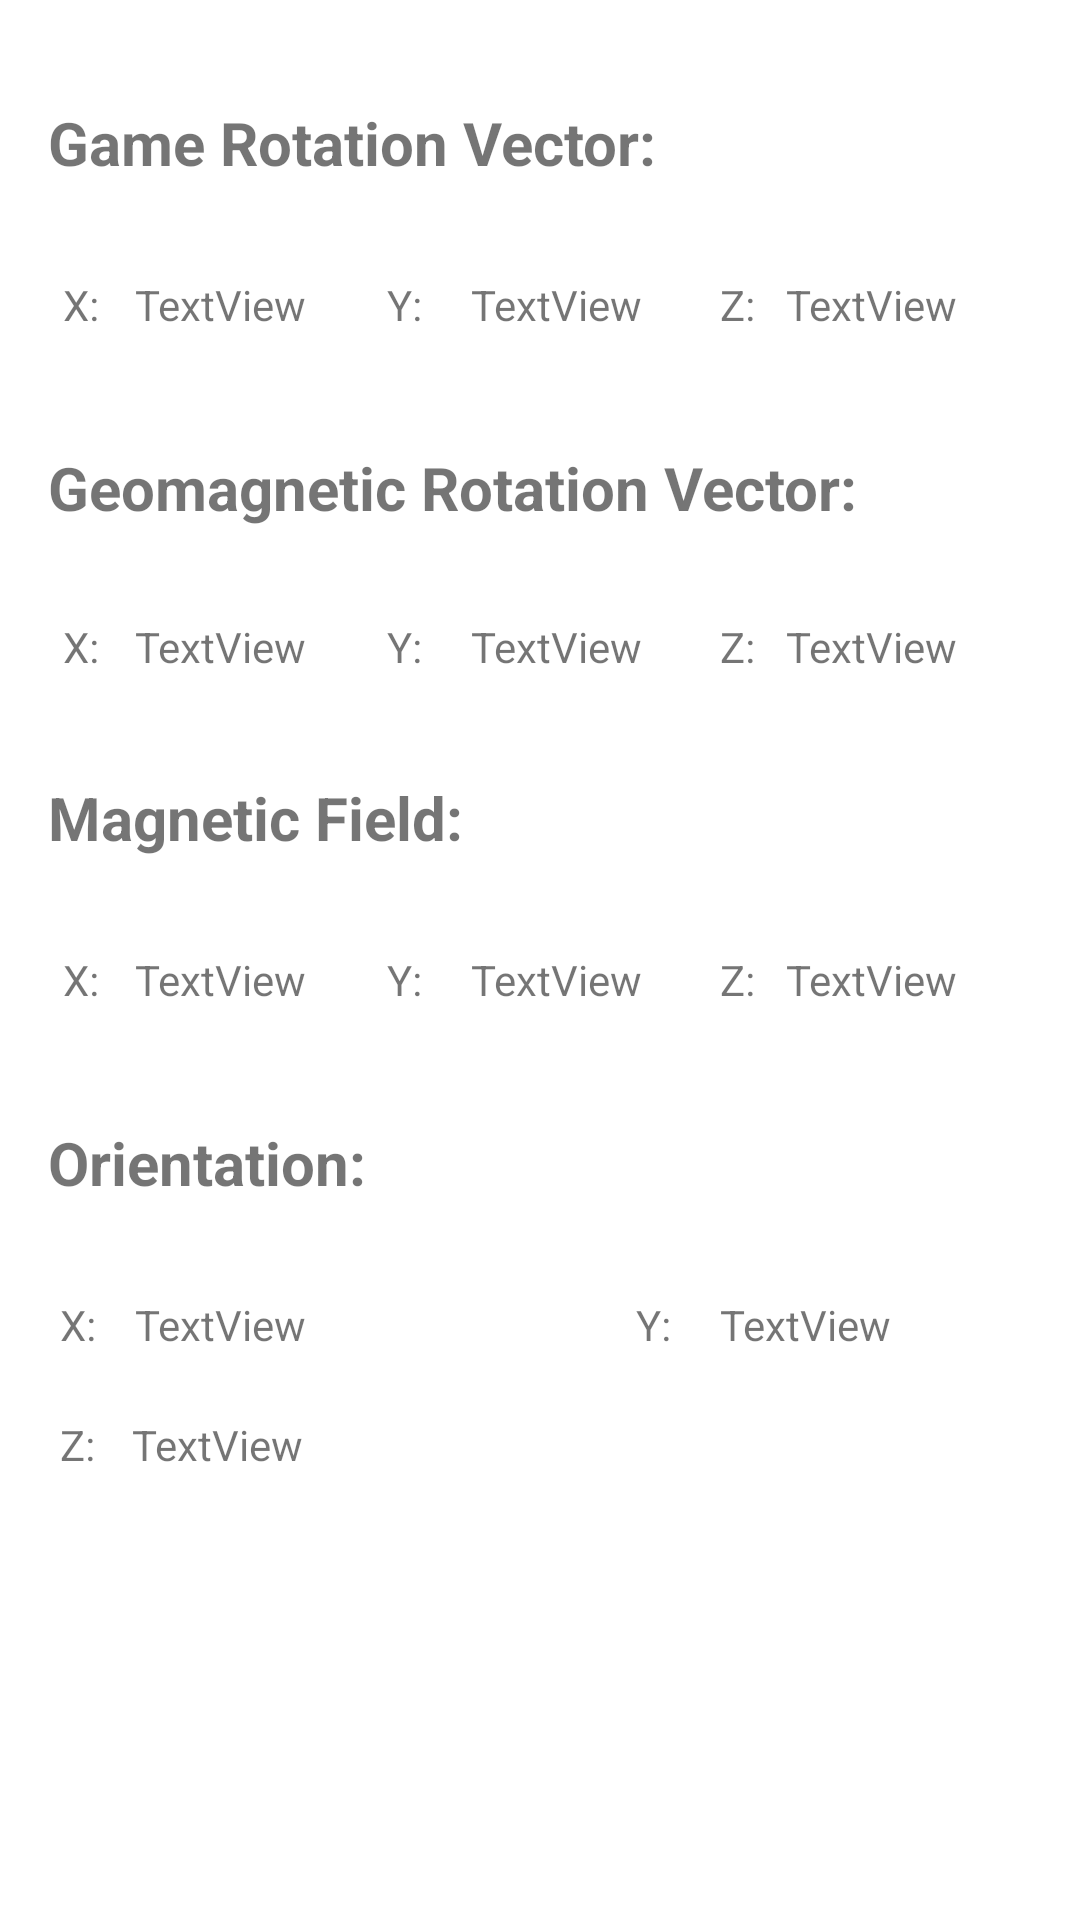

Produce the Android XML layout that renders to this screen, including the resource entries it uses.
<!-- AndroidManifest.xml: application theme Theme.ReadingData -->
<!-- res/layout/activity_position2.xml -->
<?xml version="1.0" encoding="utf-8"?>
<androidx.constraintlayout.widget.ConstraintLayout xmlns:android="http://schemas.android.com/apk/res/android"
    xmlns:app="http://schemas.android.com/apk/res-auto"
    xmlns:tools="http://schemas.android.com/tools"
    android:layout_width="match_parent"
    android:layout_height="match_parent"
    tools:context=".data">

    <TextView
        android:id="@+id/textView16"
        android:layout_width="wrap_content"
        android:layout_height="wrap_content"
        android:layout_marginStart="16dp"
        android:layout_marginTop="259dp"
        android:text="Magnetic Field:"
        android:textSize="20sp"
        android:textStyle="bold"
        app:layout_constraintStart_toStartOf="parent"
        app:layout_constraintTop_toTopOf="parent" />

    <TextView
        android:id="@+id/textView13"
        android:layout_width="wrap_content"
        android:layout_height="wrap_content"
        android:layout_marginStart="16dp"
        android:layout_marginTop="374dp"
        android:text="Orientation:"
        android:textSize="20sp"
        android:textStyle="bold"
        app:layout_constraintStart_toStartOf="parent"
        app:layout_constraintTop_toTopOf="parent" />

    <TextView
        android:id="@+id/text4"
        android:layout_width="wrap_content"
        android:layout_height="wrap_content"
        android:layout_marginStart="44dp"
        android:layout_marginTop="472dp"
        android:text="TextView"
        app:layout_constraintStart_toStartOf="parent"
        app:layout_constraintTop_toTopOf="parent" />

    <TextView
        android:id="@+id/textView15"
        android:layout_width="wrap_content"
        android:layout_height="wrap_content"
        android:layout_marginStart="212dp"
        android:layout_marginTop="432dp"
        android:text="Y:"
        app:layout_constraintStart_toStartOf="parent"
        app:layout_constraintTop_toTopOf="parent" />

    <TextView
        android:id="@+id/text5"
        android:layout_width="wrap_content"
        android:layout_height="wrap_content"
        android:layout_marginStart="240dp"
        android:layout_marginTop="432dp"
        android:text="TextView"
        app:layout_constraintStart_toStartOf="parent"
        app:layout_constraintTop_toTopOf="parent" />

    <TextView
        android:id="@+id/text6"
        android:layout_width="wrap_content"
        android:layout_height="wrap_content"
        android:layout_marginStart="45dp"
        android:layout_marginTop="432dp"
        android:text="TextView"
        app:layout_constraintStart_toStartOf="parent"
        app:layout_constraintTop_toTopOf="parent" />

    <TextView
        android:id="@+id/textView18"
        android:layout_width="wrap_content"
        android:layout_height="wrap_content"
        android:layout_marginStart="240dp"
        android:layout_marginTop="317dp"
        android:text="Z:"
        app:layout_constraintStart_toStartOf="parent"
        app:layout_constraintTop_toTopOf="parent" />

    <TextView
        android:id="@+id/text7"
        android:layout_width="wrap_content"
        android:layout_height="wrap_content"
        android:layout_marginStart="262dp"
        android:layout_marginTop="317dp"
        android:text="TextView"
        app:layout_constraintStart_toStartOf="parent"
        app:layout_constraintTop_toTopOf="parent" />

    <TextView
        android:id="@+id/textView19"
        android:layout_width="wrap_content"
        android:layout_height="wrap_content"
        android:layout_marginStart="21dp"
        android:layout_marginTop="317dp"
        android:text="X:"
        app:layout_constraintStart_toStartOf="parent"
        app:layout_constraintTop_toTopOf="parent" />

    <TextView
        android:id="@+id/textView30"
        android:layout_width="wrap_content"
        android:layout_height="wrap_content"
        android:layout_marginStart="20dp"
        android:layout_marginTop="432dp"
        android:text="X:"
        app:layout_constraintStart_toStartOf="parent"
        app:layout_constraintTop_toTopOf="parent" />

    <TextView
        android:id="@+id/textView31"
        android:layout_width="wrap_content"
        android:layout_height="wrap_content"
        android:layout_marginStart="20dp"
        android:layout_marginTop="472dp"
        android:text="Z:"
        app:layout_constraintStart_toStartOf="parent"
        app:layout_constraintTop_toTopOf="parent" />

    <TextView
        android:id="@+id/text12"
        android:layout_width="wrap_content"
        android:layout_height="wrap_content"
        android:layout_marginStart="157dp"
        android:layout_marginTop="317dp"
        android:text="TextView"
        app:layout_constraintStart_toStartOf="parent"
        app:layout_constraintTop_toTopOf="parent" />

    <TextView
        android:id="@+id/text13"
        android:layout_width="wrap_content"
        android:layout_height="wrap_content"
        android:layout_marginStart="45dp"
        android:layout_marginTop="317dp"
        android:text="TextView"
        app:layout_constraintStart_toStartOf="parent"
        app:layout_constraintTop_toTopOf="parent" />

    <TextView
        android:id="@+id/textView17"
        android:layout_width="wrap_content"
        android:layout_height="wrap_content"
        android:layout_marginStart="129dp"
        android:layout_marginTop="317dp"
        android:text="Y:"
        app:layout_constraintStart_toStartOf="parent"
        app:layout_constraintTop_toTopOf="parent" />

    <TextView
        android:id="@+id/textView8"
        android:layout_width="wrap_content"
        android:layout_height="wrap_content"
        android:layout_marginStart="16dp"
        android:layout_marginTop="149dp"
        android:text="Geomagnetic Rotation Vector:"
        android:textSize="20sp"
        android:textStyle="bold"
        app:layout_constraintStart_toStartOf="parent"
        app:layout_constraintTop_toTopOf="parent" />

    <TextView
        android:id="@+id/textView9"
        android:layout_width="wrap_content"
        android:layout_height="wrap_content"
        android:layout_marginStart="240dp"
        android:layout_marginTop="206dp"
        android:text="Z:"
        app:layout_constraintStart_toStartOf="parent"
        app:layout_constraintTop_toTopOf="parent" />

    <TextView
        android:id="@+id/textView11"
        android:layout_width="wrap_content"
        android:layout_height="wrap_content"
        android:layout_marginStart="21dp"
        android:layout_marginTop="206dp"
        android:text="X:"
        app:layout_constraintStart_toStartOf="parent"
        app:layout_constraintTop_toTopOf="parent" />

    <TextView
        android:id="@+id/text9"
        android:layout_width="wrap_content"
        android:layout_height="wrap_content"
        android:layout_marginStart="262dp"
        android:layout_marginTop="206dp"
        android:text="TextView"
        app:layout_constraintStart_toStartOf="parent"
        app:layout_constraintTop_toTopOf="parent" />

    <TextView
        android:id="@+id/textView10"
        android:layout_width="wrap_content"
        android:layout_height="wrap_content"
        android:layout_marginStart="129dp"
        android:layout_marginTop="206dp"
        android:text="Y:"
        app:layout_constraintStart_toStartOf="parent"
        app:layout_constraintTop_toTopOf="parent" />

    <TextView
        android:id="@+id/text10"
        android:layout_width="wrap_content"
        android:layout_height="wrap_content"
        android:layout_marginStart="157dp"
        android:layout_marginTop="206dp"
        android:text="TextView"
        app:layout_constraintStart_toStartOf="parent"
        app:layout_constraintTop_toTopOf="parent" />

    <TextView
        android:id="@+id/text11"
        android:layout_width="wrap_content"
        android:layout_height="wrap_content"
        android:layout_marginStart="45dp"
        android:layout_marginTop="206dp"
        android:text="TextView"
        app:layout_constraintStart_toStartOf="parent"
        app:layout_constraintTop_toTopOf="parent" />

    <TextView
        android:id="@+id/textView6"
        android:layout_width="wrap_content"
        android:layout_height="wrap_content"
        android:layout_marginStart="16dp"
        android:layout_marginTop="34dp"
        android:text="Game Rotation Vector:"
        android:textSize="20sp"
        android:textStyle="bold"
        app:layout_constraintStart_toStartOf="parent"
        app:layout_constraintTop_toTopOf="parent" />

    <TextView
        android:id="@+id/textView4"
        android:layout_width="wrap_content"
        android:layout_height="wrap_content"
        android:layout_marginStart="240dp"
        android:layout_marginTop="92dp"
        android:text="Z:"
        app:layout_constraintStart_toStartOf="parent"
        app:layout_constraintTop_toTopOf="parent" />

    <TextView
        android:id="@+id/text3"
        android:layout_width="wrap_content"
        android:layout_height="wrap_content"
        android:layout_marginStart="262dp"
        android:layout_marginTop="92dp"
        android:text="TextView"
        app:layout_constraintStart_toStartOf="parent"
        app:layout_constraintTop_toTopOf="parent" />

    <TextView
        android:id="@+id/textView7"
        android:layout_width="wrap_content"
        android:layout_height="wrap_content"
        android:layout_marginStart="21dp"
        android:layout_marginTop="92dp"
        android:text="X:"
        app:layout_constraintStart_toStartOf="parent"
        app:layout_constraintTop_toTopOf="parent" />

    <TextView
        android:id="@+id/text2"
        android:layout_width="wrap_content"
        android:layout_height="wrap_content"
        android:layout_marginStart="157dp"
        android:layout_marginTop="92dp"
        android:text="TextView"
        app:layout_constraintStart_toStartOf="parent"
        app:layout_constraintTop_toTopOf="parent" />

    <TextView
        android:id="@+id/text1"
        android:layout_width="wrap_content"
        android:layout_height="wrap_content"
        android:layout_marginStart="45dp"
        android:layout_marginTop="92dp"
        android:text="TextView"
        app:layout_constraintStart_toStartOf="parent"
        app:layout_constraintTop_toTopOf="parent" />

    <TextView
        android:id="@+id/textView3"
        android:layout_width="wrap_content"
        android:layout_height="wrap_content"
        android:layout_marginStart="129dp"
        android:layout_marginTop="92dp"
        android:text="Y:"
        app:layout_constraintStart_toStartOf="parent"
        app:layout_constraintTop_toTopOf="parent" />

</androidx.constraintlayout.widget.ConstraintLayout>
<!-- resources referenced by this layout -->
<resources>
  <style name="Theme.ReadingData" parent="Theme.MaterialComponents.DayNight.DarkActionBar">
          
          <item name="colorPrimary">@color/purple_500</item>
          <item name="colorPrimaryVariant">@color/purple_700</item>
          <item name="colorOnPrimary">@color/white</item>
          
          <item name="colorSecondary">@color/teal_200</item>
          <item name="colorSecondaryVariant">@color/teal_700</item>
          <item name="colorOnSecondary">@color/black</item>
          
          <item name="android:statusBarColor" tools:targetApi="l">?attr/colorPrimaryVariant</item>
          
      </style>
  <!-- not gathered from this repository: default colours our renderer supplied (Android Studio template values) -->
  <color name="purple_500">#FF6200EE</color>
  <color name="purple_700">#FF3700B3</color>
  <color name="teal_200">#FF03DAC5</color>
  <color name="teal_700">#FF018786</color>
  <color name="black">#FF000000</color>
  <color name="white">#FFFFFFFF</color>
</resources>
